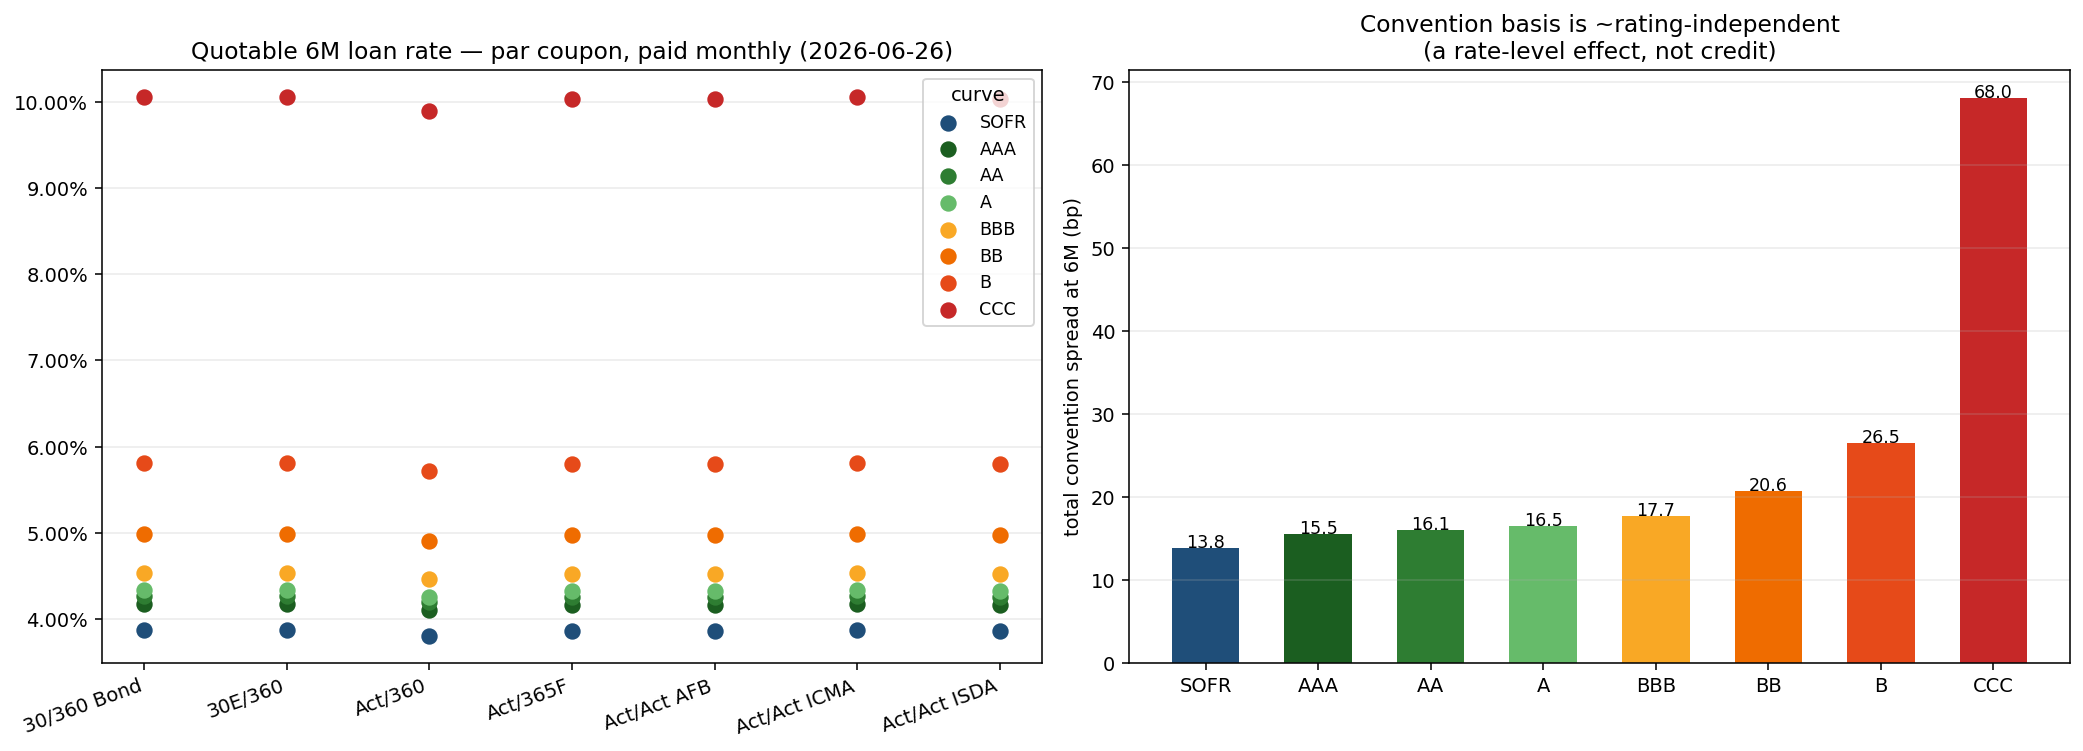

The table this chart was drawn from, first rows:
curve, tenor, pay_freq, daycount, par_coupon_%
SOFR, 1M, Monthly, Act/360, 3.643
SOFR, 1M, Monthly, Act/365F, 3.693
SOFR, 1M, Monthly, Act/Act ISDA, 3.693
SOFR, 1M, Monthly, Act/Act AFB, 3.693
SOFR, 1M, Monthly, 30/360 Bond, 3.643
SOFR, 1M, Monthly, 30E/360, 3.643
SOFR, 1M, Monthly, Act/Act ICMA, 3.643
SOFR, 3M, Monthly, Act/360, 3.715
SOFR, 3M, Monthly, Act/365F, 3.766
SOFR, 3M, Monthly, Act/Act ISDA, 3.766
SOFR, 3M, Monthly, Act/Act AFB, 3.766
SOFR, 3M, Monthly, 30/360 Bond, 3.797
SOFR, 3M, Monthly, 30E/360, 3.797
SOFR, 3M, Monthly, Act/Act ICMA, 3.797
SOFR, 3M, Quarterly, Act/360, 3.727
SOFR, 3M, Quarterly, Act/365F, 3.778
SOFR, 3M, Quarterly, Act/Act ISDA, 3.778
SOFR, 3M, Quarterly, Act/Act AFB, 3.778
SOFR, 3M, Quarterly, 30/360 Bond, 3.809
SOFR, 3M, Quarterly, 30E/360, 3.809
SOFR, 3M, Quarterly, Act/Act ICMA, 3.809
SOFR, 6M, Monthly, Act/360, 3.807
SOFR, 6M, Monthly, Act/365F, 3.86
SOFR, 6M, Monthly, Act/Act ISDA, 3.86
SOFR, 6M, Monthly, Act/Act AFB, 3.86
SOFR, 6M, Monthly, 30/360 Bond, 3.871
SOFR, 6M, Monthly, 30E/360, 3.871
SOFR, 6M, Monthly, Act/Act ICMA, 3.871
SOFR, 6M, Quarterly, Act/360, 3.82
SOFR, 6M, Quarterly, Act/365F, 3.873
SOFR, 6M, Quarterly, Act/Act ISDA, 3.873
SOFR, 6M, Quarterly, Act/Act AFB, 3.873
SOFR, 6M, Quarterly, 30/360 Bond, 3.883
SOFR, 6M, Quarterly, 30E/360, 3.883
SOFR, 6M, Quarterly, Act/Act ICMA, 3.883
SOFR, 6M, Semiann, Act/360, 3.839
SOFR, 6M, Semiann, Act/365F, 3.892
SOFR, 6M, Semiann, Act/Act ISDA, 3.892
SOFR, 6M, Semiann, Act/Act AFB, 3.892
SOFR, 6M, Semiann, 30/360 Bond, 3.903
SOFR, 6M, Semiann, 30E/360, 3.903
SOFR, 6M, Semiann, Act/Act ICMA, 3.903
SOFR, 12M, Monthly, Act/360, 3.908
SOFR, 12M, Monthly, Act/365F, 3.963
SOFR, 12M, Monthly, Act/Act ISDA, 3.963
SOFR, 12M, Monthly, Act/Act AFB, 3.963
SOFR, 12M, Monthly, 30/360 Bond, 3.963
SOFR, 12M, Monthly, 30E/360, 3.963
SOFR, 12M, Monthly, Act/Act ICMA, 3.963
SOFR, 12M, Quarterly, Act/360, 3.921
SOFR, 12M, Quarterly, Act/365F, 3.976
SOFR, 12M, Quarterly, Act/Act ISDA, 3.976
SOFR, 12M, Quarterly, Act/Act AFB, 3.976
SOFR, 12M, Quarterly, 30/360 Bond, 3.976
SOFR, 12M, Quarterly, 30E/360, 3.976
SOFR, 12M, Quarterly, Act/Act ICMA, 3.976
SOFR, 12M, Semiann, Act/360, 3.941
SOFR, 12M, Semiann, Act/365F, 3.996
SOFR, 12M, Semiann, Act/Act ISDA, 3.996
SOFR, 12M, Semiann, Act/Act AFB, 3.996
... 724 more rows
